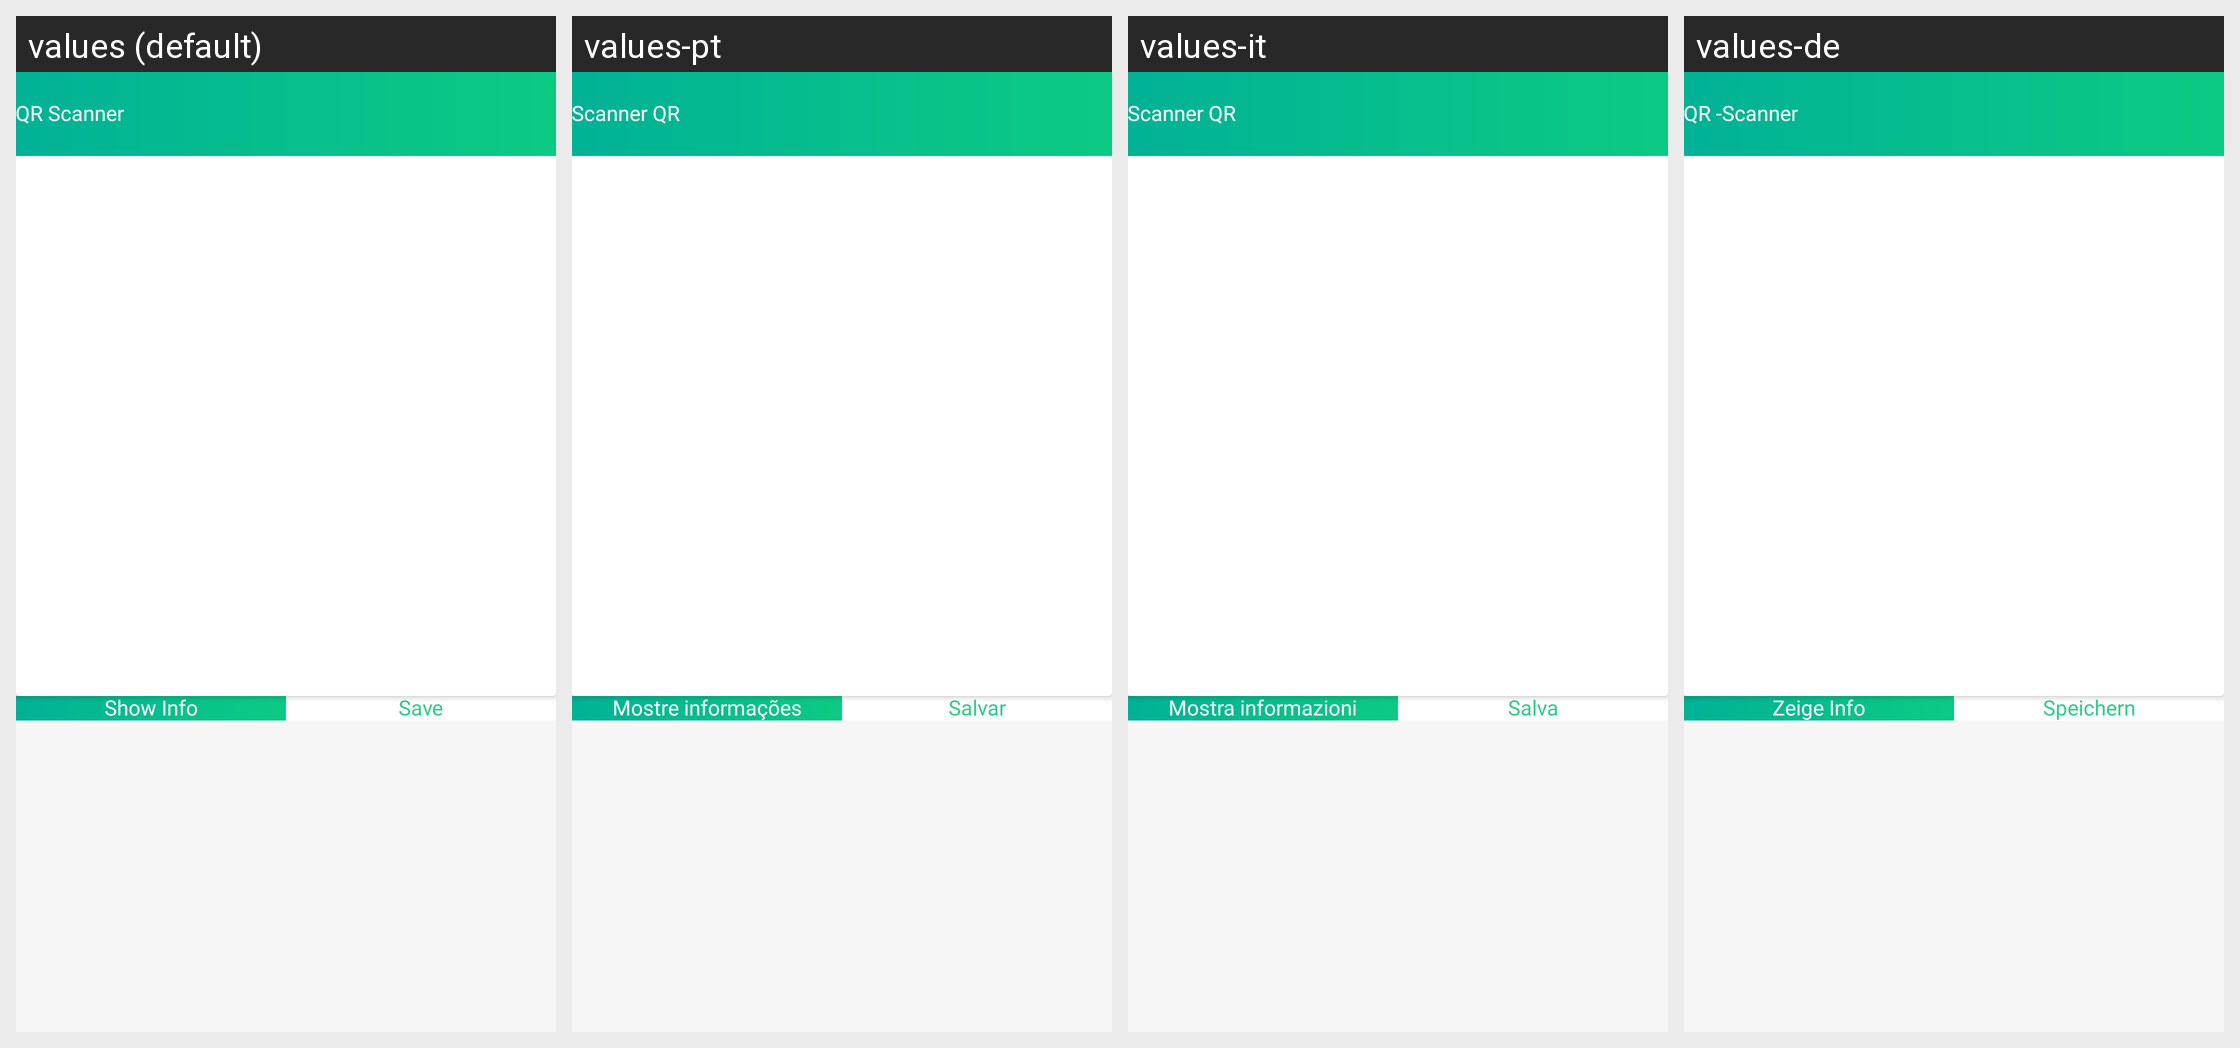

Locale-by-locale string values for the Android screen shown in this grid:
Android screen res/layout/activity_view_created_code.xml rendered under 4 locales, left to right: values (default), values-pt, values-it, values-de. Device: Nexus 5 (rendered at 1080×1920; each locale shown at half size, 540×960, under a caption strip naming it); theme GreenTheme.
Other locales in the repository, not shown: values-es, values-fr, values-ko.
Strings drawn on this screen, with the default value and each locale's value (text and hints the layout hard-codes, and strings that could not be matched under every locale, appear in the picture but are not listed):

qrScanner
  values: QR Scanner
  values-pt: Scanner QR
  values-it: Scanner QR
  values-de: QR -Scanner

showInfo
  values: Show Info
  values-pt: Mostre informações
  values-it: Mostra informazioni
  values-de: Zeige Info

save
  values: Save
  values-pt: Salvar
  values-it: Salva
  values-de: Speichern
